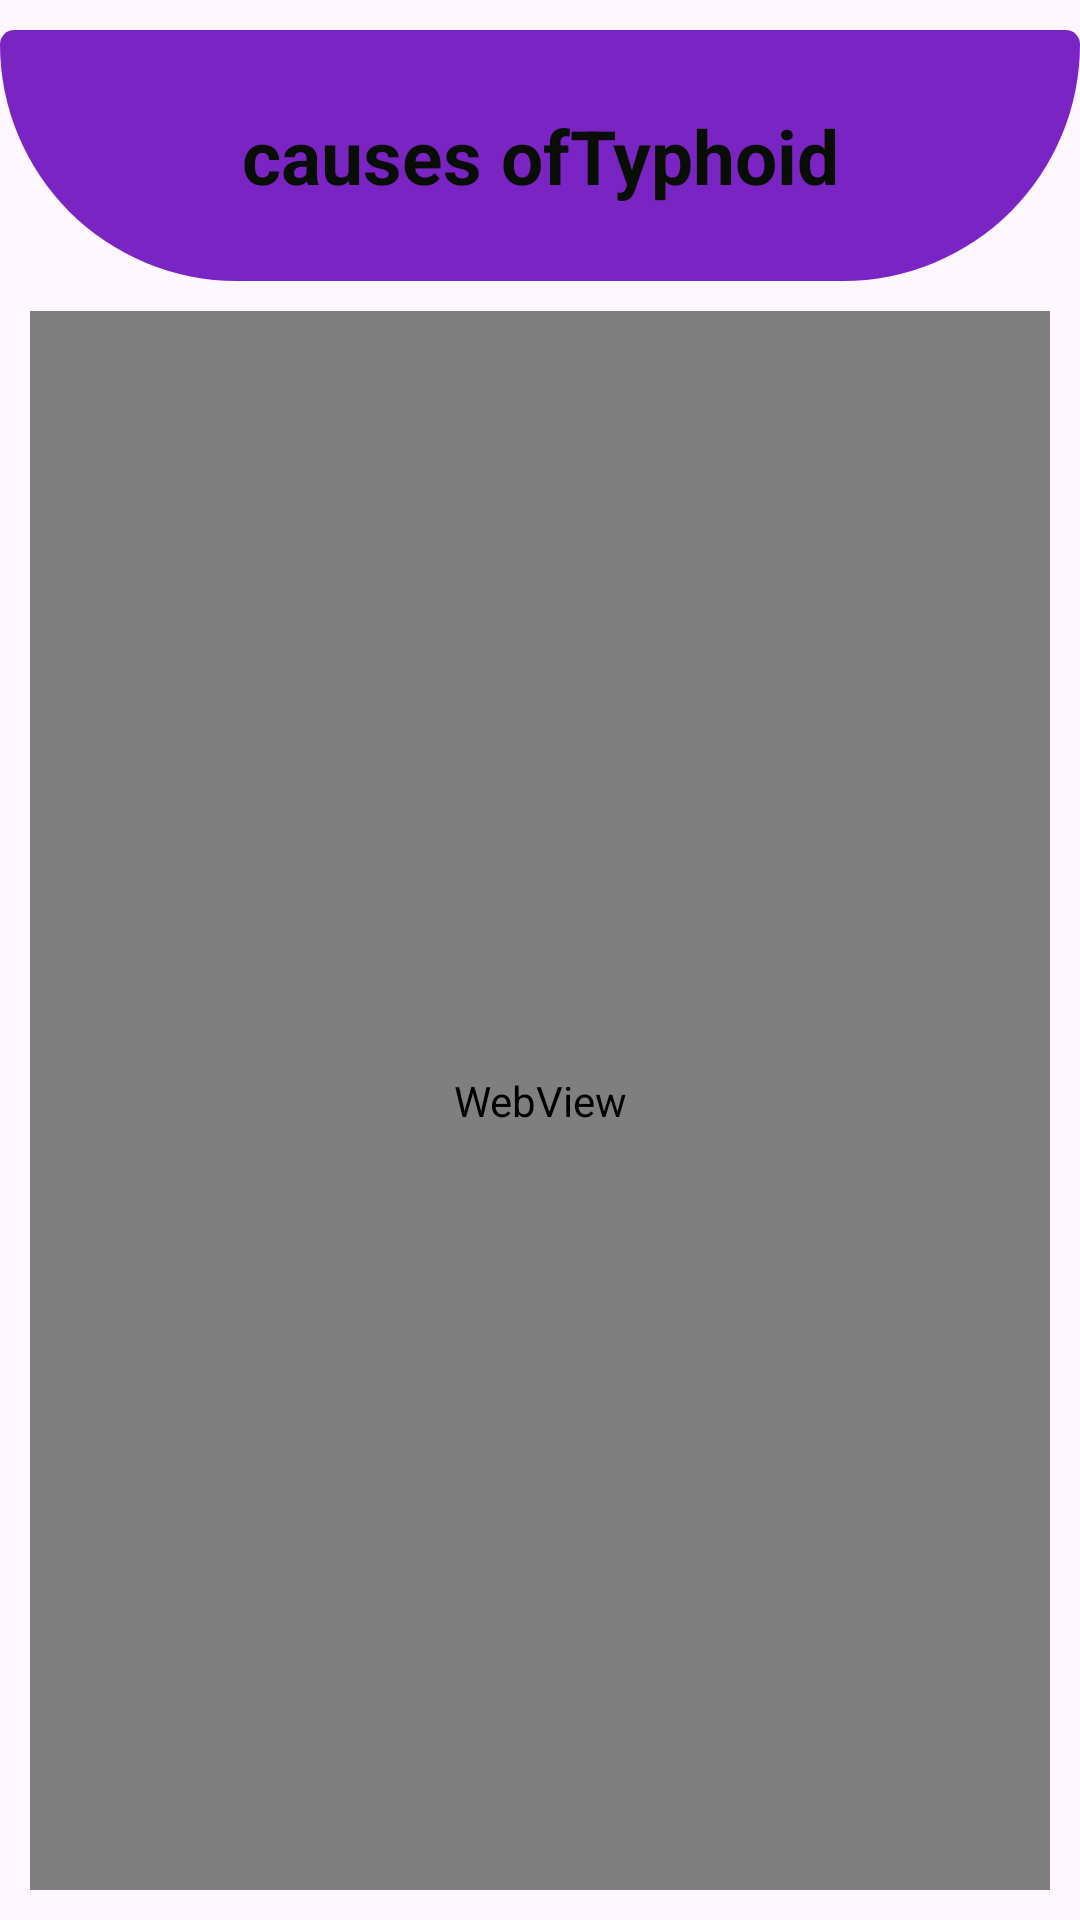

Produce the Android XML layout that renders to this screen, including the resource entries it uses.
<!-- AndroidManifest.xml: application theme Theme.JoeyHealthApp -->
<!-- res/layout/activity_contacts.xml -->
<?xml version="1.0" encoding="utf-8"?>
<LinearLayout
    xmlns:android="http://schemas.android.com/apk/res/android"
    xmlns:app="http://schemas.android.com/apk/res-auto"
    xmlns:tools="http://schemas.android.com/tools"
    android:layout_width="match_parent"
    android:layout_height="match_parent"
    android:orientation="vertical"
    tools:context=".Contacts">
    <TextView
        android:layout_width="match_parent"
        android:layout_height="wrap_content"
        android:text="causes ofTyphoid"
        android:gravity="center"
        android:textSize="25dp"
        android:background="@drawable/shape"
        android:textStyle="bold"
        android:textColor="#090E04"
        android:padding="25dp"
        android:layout_marginTop="10dp"
        />
    <WebView
        android:layout_width="match_parent"
        android:layout_height="match_parent"
        android:layout_margin="10dp"
        android:id="@+id/contactswebview"/>

</LinearLayout>
<!-- resources referenced by this layout -->
<resources>
  <!-- drawable shape (drawable) -->
  <?xml version="1.0" encoding="utf-8"?>
  <shape xmlns:android="http://schemas.android.com/apk/res/android">
      <solid
          android:color="#ED7015C0"/>
      <corners
          android:bottomLeftRadius="500dp"
          android:bottomRightRadius="500dp"
          android:radius="30dp"
  
          />
  </shape>
  <style name="Theme.JoeyHealthApp" parent="Base.Theme.JoeyHealthApp" />
  <style name="Base.Theme.JoeyHealthApp" parent="Theme.Material3.DayNight.NoActionBar">
          
          
      </style>
</resources>
